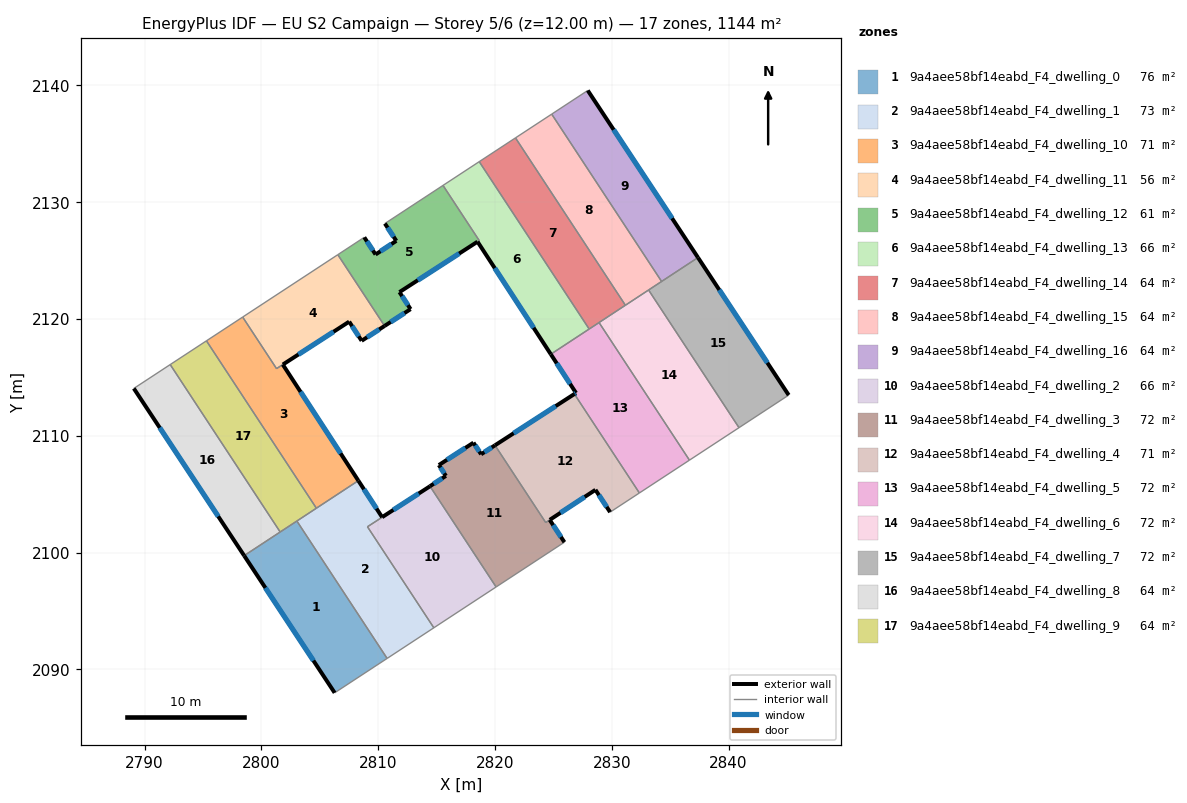
=== STOREY PLAN SPEC (per zone: floor XY polygon, exterior-wall plan segments, windows/doors) ===
zone 1: 9a4aee58bf14eabd_F4_dwelling_0  (75.7 m²)
  floor: (2803.04, 2102.70) (2810.77, 2090.94) (2806.28, 2088.00) (2798.53, 2099.74)
  exterior wall: (2798.53, 2099.74) – (2806.28, 2088.00)  [14.1 m]
    window: (2800.35, 2096.98) – (2804.46, 2090.75)  [11.9 m²]
  interior walls: 4
zone 2: 9a4aee58bf14eabd_F4_dwelling_1  (72.9 m²)
  floor: (2814.44, 2105.68) (2809.09, 2102.21) (2814.77, 2093.56) (2810.77, 2090.94) (2803.04, 2102.70) (2808.30, 2106.16) (2810.34, 2103.03)
  exterior wall: (2810.34, 2103.03) – (2808.30, 2106.16)  [3.7 m]
    window: (2809.86, 2103.76) – (2808.78, 2105.42)  [3.1 m²]
  exterior wall: (2814.44, 2105.68) – (2810.34, 2103.03)  [4.9 m]
    window: (2813.48, 2105.06) – (2811.30, 2103.65)  [4.1 m²]
  interior walls: 6
zone 3: 9a4aee58bf14eabd_F4_dwelling_10  (70.9 m²)
  floor: (2801.84, 2116.09) (2808.30, 2106.16) (2804.71, 2103.80) (2795.30, 2118.13) (2798.40, 2120.16) (2801.30, 2115.75)
  exterior wall: (2808.30, 2106.16) – (2801.84, 2116.09)  [11.9 m]
    window: (2806.79, 2108.49) – (2803.36, 2113.76)  [10.0 m²]
  interior walls: 5
zone 4: 9a4aee58bf14eabd_F4_dwelling_11  (56.3 m²)
  floor: (2806.55, 2125.50) (2810.55, 2119.40) (2808.59, 2118.13) (2807.52, 2119.77) (2801.30, 2115.75) (2798.40, 2120.16)
  exterior wall: (2808.59, 2118.13) – (2810.55, 2119.40)  [2.3 m]
    window: (2809.05, 2118.43) – (2810.09, 2119.10)  [2.0 m²]
  exterior wall: (2807.52, 2119.77) – (2808.59, 2118.13)  [2.0 m]
    window: (2807.77, 2119.38) – (2808.34, 2118.51)  [1.7 m²]
  exterior wall: (2801.84, 2116.10) – (2807.52, 2119.77)  [6.8 m]
    window: (2803.18, 2116.96) – (2806.19, 2118.91)  [5.7 m²]
  interior walls: 4
zone 5: 9a4aee58bf14eabd_F4_dwelling_12  (61.3 m²)
  floor: (2815.55, 2131.43) (2818.66, 2126.71) (2818.51, 2126.61) (2811.83, 2122.30) (2812.78, 2120.84) (2810.55, 2119.40) (2806.55, 2125.50) (2808.81, 2126.99) (2809.78, 2125.52) (2811.56, 2126.69) (2810.58, 2128.17)
  exterior wall: (2810.55, 2119.40) – (2812.78, 2120.84)  [2.6 m]
    window: (2811.08, 2119.74) – (2812.25, 2120.50)  [2.2 m²]
  exterior wall: (2809.78, 2125.52) – (2808.81, 2126.99)  [1.8 m]
    window: (2809.55, 2125.86) – (2809.04, 2126.64)  [1.5 m²]
  exterior wall: (2811.56, 2126.69) – (2809.78, 2125.52)  [2.1 m]
    window: (2811.14, 2126.41) – (2810.20, 2125.79)  [1.8 m²]
  exterior wall: (2810.58, 2128.17) – (2811.56, 2126.69)  [1.8 m]
    window: (2810.81, 2127.82) – (2811.33, 2127.03)  [1.5 m²]
  exterior wall: (2811.83, 2122.30) – (2818.51, 2126.61)  [8.0 m]
    window: (2813.39, 2123.31) – (2816.94, 2125.60)  [6.7 m²]
  exterior wall: (2812.78, 2120.84) – (2811.83, 2122.30)  [1.7 m]
    window: (2812.55, 2121.18) – (2812.05, 2121.96)  [1.5 m²]
  interior walls: 5
zone 6: 9a4aee58bf14eabd_F4_dwelling_13  (65.9 m²)
  floor: (2818.65, 2133.46) (2828.07, 2119.14) (2824.97, 2117.10) (2824.78, 2116.98) (2818.51, 2126.61) (2818.66, 2126.71) (2815.55, 2131.43)
  exterior wall: (2818.51, 2126.61) – (2824.78, 2116.98)  [11.5 m]
    window: (2819.98, 2124.35) – (2823.31, 2119.24)  [9.7 m²]
  interior walls: 6
zone 7: 9a4aee58bf14eabd_F4_dwelling_14  (63.6 m²)
  floor: (2821.76, 2135.50) (2831.16, 2121.17) (2828.07, 2119.14) (2818.65, 2133.46)
  interior walls: 5
zone 8: 9a4aee58bf14eabd_F4_dwelling_15  (63.6 m²)
  floor: (2824.86, 2137.53) (2834.27, 2123.21) (2831.16, 2121.17) (2821.76, 2135.50)
  interior walls: 5
zone 9: 9a4aee58bf14eabd_F4_dwelling_16  (63.6 m²)
  floor: (2827.95, 2139.56) (2837.38, 2125.25) (2834.27, 2123.21) (2824.86, 2137.53)
  exterior wall: (2837.38, 2125.25) – (2827.95, 2139.56)  [17.1 m]
    window: (2835.16, 2128.61) – (2830.16, 2136.20)  [14.5 m²]
  interior walls: 3
zone 10: 9a4aee58bf14eabd_F4_dwelling_2  (65.9 m²)
  floor: (2814.44, 2105.68) (2820.10, 2097.06) (2814.77, 2093.56) (2809.09, 2102.21)
  interior walls: 4
zone 11: 9a4aee58bf14eabd_F4_dwelling_3  (72.5 m²)
  floor: (2820.00, 2109.18) (2824.34, 2102.57) (2824.69, 2102.80) (2825.95, 2100.89) (2820.10, 2097.06) (2814.43, 2105.68) (2815.80, 2106.57) (2815.20, 2107.49) (2818.16, 2109.41) (2818.81, 2108.42)
  exterior wall: (2815.20, 2107.49) – (2815.80, 2106.57)  [1.1 m]
    window: (2815.34, 2107.27) – (2815.66, 2106.78)  [0.9 m²]
  exterior wall: (2818.16, 2109.41) – (2815.20, 2107.49)  [3.5 m]
    window: (2817.46, 2108.96) – (2815.89, 2107.94)  [3.0 m²]
  exterior wall: (2818.81, 2108.42) – (2818.16, 2109.41)  [1.2 m]
    window: (2818.66, 2108.65) – (2818.31, 2109.18)  [1.0 m²]
  exterior wall: (2820.00, 2109.18) – (2818.81, 2108.42)  [1.4 m]
    window: (2819.72, 2109.00) – (2819.09, 2108.60)  [1.2 m²]
  exterior wall: (2825.95, 2100.89) – (2824.69, 2102.80)  [2.3 m]
    window: (2825.65, 2101.34) – (2824.98, 2102.35)  [1.9 m²]
  exterior wall: (2815.80, 2106.57) – (2814.44, 2105.68)  [1.6 m]
    window: (2815.48, 2106.36) – (2814.76, 2105.89)  [1.4 m²]
  interior walls: 4
zone 12: 9a4aee58bf14eabd_F4_dwelling_4  (70.6 m²)
  floor: (2826.80, 2113.57) (2832.36, 2105.10) (2829.86, 2103.46) (2828.60, 2105.37) (2824.34, 2102.57) (2820.00, 2109.18)
  exterior wall: (2826.80, 2113.57) – (2820.00, 2109.18)  [8.1 m]
    window: (2825.20, 2112.54) – (2821.60, 2110.21)  [6.8 m²]
  exterior wall: (2828.60, 2105.37) – (2829.86, 2103.46)  [2.3 m]
    window: (2828.90, 2104.92) – (2829.56, 2103.91)  [1.9 m²]
  exterior wall: (2824.69, 2102.80) – (2828.60, 2105.37)  [4.7 m]
    window: (2825.61, 2103.41) – (2827.68, 2104.77)  [3.9 m²]
  interior walls: 4
zone 13: 9a4aee58bf14eabd_F4_dwelling_5  (71.5 m²)
  floor: (2828.91, 2119.69) (2836.65, 2107.91) (2832.36, 2105.10) (2826.80, 2113.57) (2826.94, 2113.66) (2824.78, 2116.98)
  exterior wall: (2824.78, 2116.98) – (2826.94, 2113.66)  [4.0 m]
    window: (2825.29, 2116.20) – (2826.43, 2114.44)  [3.3 m²]
  exterior wall: (2826.94, 2113.66) – (2826.80, 2113.57)  [0.2 m]
    window: (2826.91, 2113.64) – (2826.83, 2113.59)  [0.1 m²]
  interior walls: 6
zone 14: 9a4aee58bf14eabd_F4_dwelling_6  (71.5 m²)
  floor: (2833.15, 2122.48) (2840.89, 2110.69) (2836.65, 2107.91) (2828.91, 2119.69)
  interior walls: 5
zone 15: 9a4aee58bf14eabd_F4_dwelling_7  (71.5 m²)
  floor: (2837.38, 2125.25) (2845.15, 2113.48) (2840.89, 2110.69) (2833.15, 2122.48)
  exterior wall: (2845.15, 2113.48) – (2837.38, 2125.25)  [14.1 m]
    window: (2843.32, 2116.25) – (2839.20, 2122.49)  [11.9 m²]
  interior walls: 4
zone 16: 9a4aee58bf14eabd_F4_dwelling_8  (63.6 m²)
  floor: (2792.20, 2116.09) (2801.61, 2101.76) (2798.53, 2099.74) (2789.09, 2114.05)
  exterior wall: (2789.09, 2114.05) – (2798.53, 2099.74)  [17.1 m]
    window: (2791.30, 2110.69) – (2796.31, 2103.10)  [14.5 m²]
  interior walls: 3
zone 17: 9a4aee58bf14eabd_F4_dwelling_9  (63.6 m²)
  floor: (2795.30, 2118.13) (2804.71, 2103.80) (2801.61, 2101.76) (2792.20, 2116.09)
  interior walls: 5

=== DERIVED (storey summary) ===
Building: EU S2 Campaign
Storey: 5 of 6  (floor level z = 12.00 m)
Storey gross floor area: 1144.3 m²
Zones on this storey: 17
  - 9a4aee58bf14eabd_F4_dwelling_0: floor 75.7 m²; exterior wall 14.1 m (42.2 m²); 1 window(s) 11.9 m²; WWR 28.1%
  - 9a4aee58bf14eabd_F4_dwelling_1: floor 72.9 m²; exterior wall 8.6 m (25.8 m²); 2 window(s) 7.3 m²; WWR 28.1%
  - 9a4aee58bf14eabd_F4_dwelling_10: floor 70.9 m²; exterior wall 11.9 m (35.6 m²); 1 window(s) 10.0 m²; WWR 28.1%
  - 9a4aee58bf14eabd_F4_dwelling_11: floor 56.3 m²; exterior wall 11.1 m (33.2 m²); 3 window(s) 9.3 m²; WWR 28.1%
  - 9a4aee58bf14eabd_F4_dwelling_12: floor 61.3 m²; exterior wall 18.0 m (54.0 m²); 6 window(s) 15.2 m²; WWR 28.1%
  - 9a4aee58bf14eabd_F4_dwelling_13: floor 65.9 m²; exterior wall 11.5 m (34.5 m²); 1 window(s) 9.7 m²; WWR 28.1%
  - 9a4aee58bf14eabd_F4_dwelling_14: floor 63.6 m²
  - 9a4aee58bf14eabd_F4_dwelling_15: floor 63.6 m²
  - 9a4aee58bf14eabd_F4_dwelling_16: floor 63.6 m²; exterior wall 17.1 m (51.4 m²); 1 window(s) 14.5 m²; WWR 28.1%
  - 9a4aee58bf14eabd_F4_dwelling_2: floor 65.9 m²
  - 9a4aee58bf14eabd_F4_dwelling_3: floor 72.5 m²; exterior wall 11.2 m (33.5 m²); 6 window(s) 9.4 m²; WWR 28.1%
  - 9a4aee58bf14eabd_F4_dwelling_4: floor 70.6 m²; exterior wall 15.1 m (45.2 m²); 3 window(s) 12.7 m²; WWR 28.1%
  - 9a4aee58bf14eabd_F4_dwelling_5: floor 71.5 m²; exterior wall 4.1 m (12.4 m²); 2 window(s) 3.5 m²; WWR 28.1%
  - 9a4aee58bf14eabd_F4_dwelling_6: floor 71.5 m²
  - 9a4aee58bf14eabd_F4_dwelling_7: floor 71.5 m²; exterior wall 14.1 m (42.3 m²); 1 window(s) 11.9 m²; WWR 28.1%
  - 9a4aee58bf14eabd_F4_dwelling_8: floor 63.6 m²; exterior wall 17.1 m (51.4 m²); 1 window(s) 14.5 m²; WWR 28.1%
  - 9a4aee58bf14eabd_F4_dwelling_9: floor 63.6 m²
Zone adjacency (shared interzone walls):
  - 9a4aee58bf14eabd_F4_dwelling_0 ↔ 9a4aee58bf14eabd_F4_dwelling_1
  - 9a4aee58bf14eabd_F4_dwelling_0 ↔ 9a4aee58bf14eabd_F4_dwelling_8
  - 9a4aee58bf14eabd_F4_dwelling_0 ↔ 9a4aee58bf14eabd_F4_dwelling_9
  - 9a4aee58bf14eabd_F4_dwelling_1 ↔ 9a4aee58bf14eabd_F4_dwelling_10
  - 9a4aee58bf14eabd_F4_dwelling_1 ↔ 9a4aee58bf14eabd_F4_dwelling_2
  - 9a4aee58bf14eabd_F4_dwelling_1 ↔ 9a4aee58bf14eabd_F4_dwelling_9
  - 9a4aee58bf14eabd_F4_dwelling_10 ↔ 9a4aee58bf14eabd_F4_dwelling_11
  - 9a4aee58bf14eabd_F4_dwelling_10 ↔ 9a4aee58bf14eabd_F4_dwelling_9
  - 9a4aee58bf14eabd_F4_dwelling_11 ↔ 9a4aee58bf14eabd_F4_dwelling_12
  - 9a4aee58bf14eabd_F4_dwelling_12 ↔ 9a4aee58bf14eabd_F4_dwelling_13
  - 9a4aee58bf14eabd_F4_dwelling_13 ↔ 9a4aee58bf14eabd_F4_dwelling_14
  - 9a4aee58bf14eabd_F4_dwelling_13 ↔ 9a4aee58bf14eabd_F4_dwelling_5
  - 9a4aee58bf14eabd_F4_dwelling_14 ↔ 9a4aee58bf14eabd_F4_dwelling_15
  - 9a4aee58bf14eabd_F4_dwelling_14 ↔ 9a4aee58bf14eabd_F4_dwelling_5
  - 9a4aee58bf14eabd_F4_dwelling_14 ↔ 9a4aee58bf14eabd_F4_dwelling_6
  - 9a4aee58bf14eabd_F4_dwelling_15 ↔ 9a4aee58bf14eabd_F4_dwelling_16
  - 9a4aee58bf14eabd_F4_dwelling_15 ↔ 9a4aee58bf14eabd_F4_dwelling_6
  - 9a4aee58bf14eabd_F4_dwelling_15 ↔ 9a4aee58bf14eabd_F4_dwelling_7
  - 9a4aee58bf14eabd_F4_dwelling_16 ↔ 9a4aee58bf14eabd_F4_dwelling_7
  - 9a4aee58bf14eabd_F4_dwelling_2 ↔ 9a4aee58bf14eabd_F4_dwelling_3
  - 9a4aee58bf14eabd_F4_dwelling_3 ↔ 9a4aee58bf14eabd_F4_dwelling_4
  - 9a4aee58bf14eabd_F4_dwelling_4 ↔ 9a4aee58bf14eabd_F4_dwelling_5
  - 9a4aee58bf14eabd_F4_dwelling_5 ↔ 9a4aee58bf14eabd_F4_dwelling_6
  - 9a4aee58bf14eabd_F4_dwelling_6 ↔ 9a4aee58bf14eabd_F4_dwelling_7
  - 9a4aee58bf14eabd_F4_dwelling_8 ↔ 9a4aee58bf14eabd_F4_dwelling_9